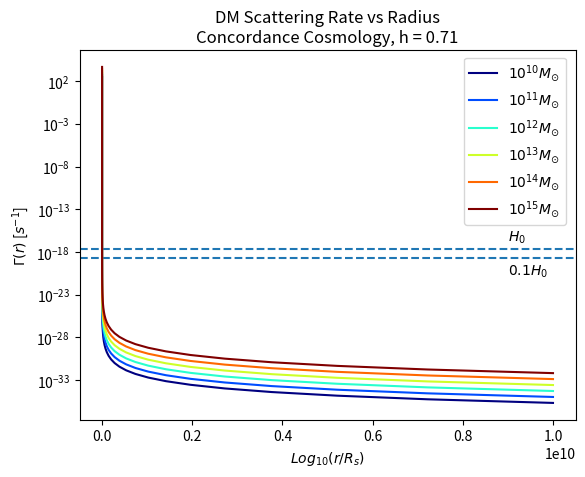

Write the Python code that produced this figure.
__author__ = 'Dustin Davis'
#AST381 GravDyn HW02
#March 6, 2018


import numpy as np
from scipy.integrate import quad
import matplotlib.pyplot as plt


NFW_rho_0 = 4.0 #units of rho_2
#GeV_to_grams = 1.783*10**-24
#mass_DM = 1.0 #GeV
#m_p =  mass_DM * GeV_to_grams
h = 0.71
H0 = 2.2683*10**(-18) #s^-1
H_tdyn = 0.1/H0
M_sun = 1.989*10**33 #grams
Sigma_T_m = 1.0 #cm^2/g or could use 1/12  that is, Sigma_T / m_p
delta_vir = 200.

def nfw_density(r, R_s, rho_s):
    """

    :param r: radius
    :param R_s:  scale radius (where log slope of density is -2) (aka r_2)
    :param rho_s:  scale density (at the scale radius) (aka rho_2)
    :return: denisty in g/cm^3
    """

    return NFW_rho_0 / ((r / R_s) * (1. + r / R_s) ** 2) * rho_s #units of rho_2

#local velocity dispersion
def sigma_rms(r):
    return 1.


#scattering rate
def gamma(r,R_s,rho_s):
    """

    :param r:
    :param R_s:
    :param rho_s:
    :return: gamma(r)
    """

    return nfw_density(r,R_s,rho_s)*Sigma_T_m*sigma_rms(r)

def log_concentration(log_mass,a=0.95,b=-0.101):
    """
    assume delta = 200, redshift = 0 for the a, b defaults
    :param mass:
    :param a:
    :param b:
    :return:
    """
    return a + b*np.log((10**log_mass)/((10**12)/h))

#R_s
def scale_radius(log_c, log_mass):

    rho_vir = 1.0 #todo: fix this
    return (3/(4*np.pi)*(10**log_mass)/(delta_vir*rho_vir))**(0.333)/(10**log_c)



def main():
    log_mass = np.arange(10.,16.,1.)
    r_vir = np.zeros(log_mass.shape) + 1.
    rho_s = np.zeros(log_mass.shape) + 1. #just for now
    R_s = scale_radius(log_concentration(log_mass),r_vir)#   np.zeros(log_mass.shape) + 1. #just for now

    r_grid = np.logspace(-4, 10,num=100)
    norm = plt.Normalize()
    color = plt.cm.jet(norm(np.arange(len(log_mass))))

    plt.figure()
    plt.title("DM Scattering Rate vs Radius\n" + "Concordance Cosmology, h = %g" %(h))
    plt.xlabel("$Log_{10}(r/R_s)$")
    plt.ylabel(r"$\Gamma(r)$ [$s^{-1}$]")
    plt.gca().set_yscale("log")


    plt.axhline(y=H0,linestyle="--")
    plt.gca().annotate(r"$H_{0}$", xy=(0.8*10**10,H0),
                       xytext=(0.9*10**10,H0*10))

    plt.axhline(y=0.1*H0, linestyle="--")
    plt.gca().annotate(r"$0.1 H_{0}$", xy=(0.8*10**10, 0.1*H0),
                       xytext=(0.9*10**10, H0 / 1000))

    for i in range(len(log_mass)):
        plt.plot(r_grid,gamma(r_grid,R_s[i],rho_s[i]),color=color[i],label="$10^{%d}M_{\odot}$"%log_mass[i])

    plt.legend(loc='upper right', bbox_to_anchor=(0.98, 0.98), borderaxespad=0)

    #plt.savefig("dd_hw2.png")
    plt.show()


if __name__ == '__main__':
    main()

